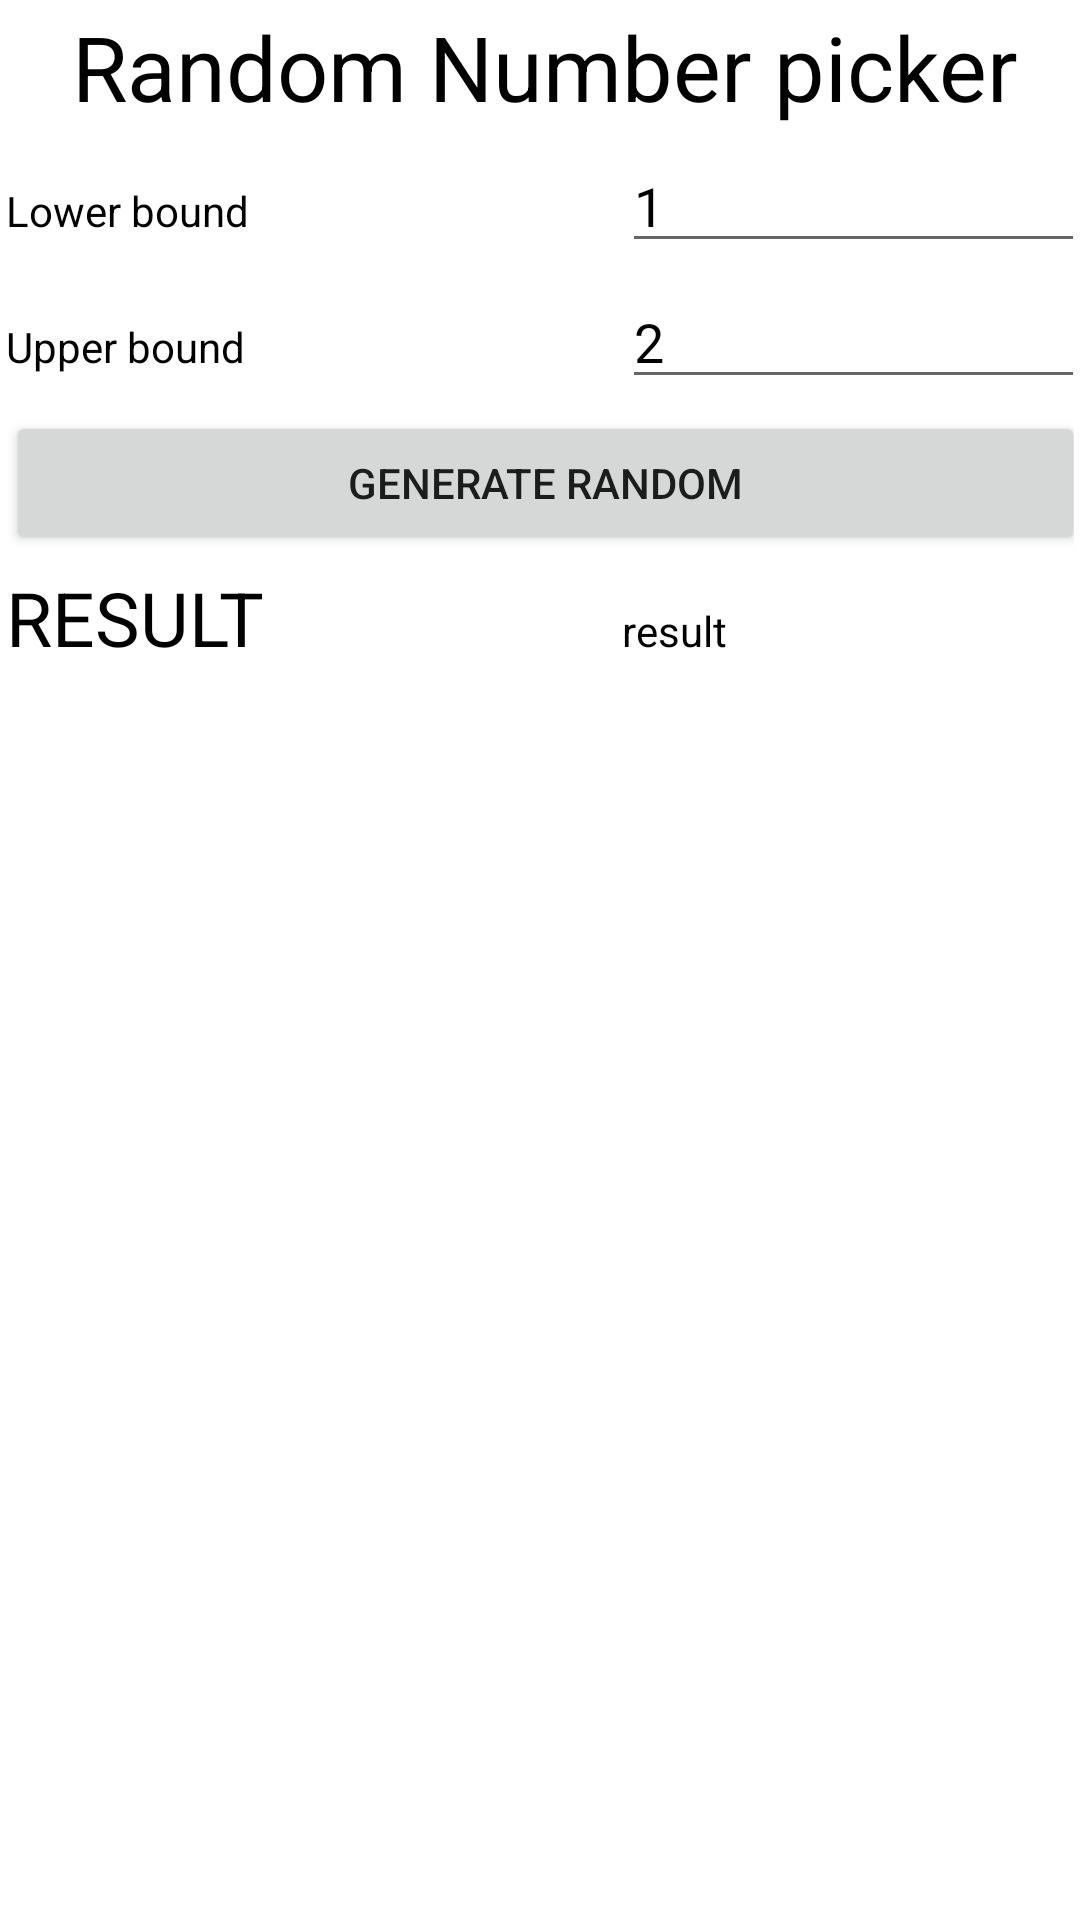

This screen was rendered from an Android layout file. Write that file and the resources it references.
<!-- AndroidManifest.xml: application theme Theme.RandomJava -->
<!-- res/layout/fragment_random.xml -->
<?xml version="1.0" encoding="utf-8"?>
<RelativeLayout xmlns:android="http://schemas.android.com/apk/res/android"
    android:layout_width="match_parent"
    android:layout_height="match_parent">


    <TableLayout
        android:layout_width="match_parent"
        android:layout_height="match_parent"
        android:layout_centerInParent="true"
        android:layout_centerHorizontal="true"
        android:stretchColumns="*">

        <TableRow
            android:layout_width="match_parent"
            android:layout_height="match_parent"
            android:padding="2dp">

            <TextView
                android:layout_width="match_parent"
                android:layout_height="match_parent"
                android:layout_column="0"
                android:layout_span="2"
                android:text="Random Number picker"
                android:textAlignment="center"
                android:textSize="30dp"
                android:textColor="@color/black"/>
        </TableRow>

        <TableRow
            android:layout_width="match_parent"
            android:layout_height="match_parent"
            android:background="@color/white"
            android:padding="2dp">

            <TextView android:id="@+id/text_random_lower"
                android:layout_width="wrap_content"
                android:layout_height="wrap_content"
                android:text="Lower bound"
                android:textColor="@color/black"/>

            <EditText android:id="@+id/edit_random_lower"
                android:layout_width="wrap_content"
                android:layout_height="wrap_content"
                android:imeOptions="actionDone"
                android:text="1"
                android:textColor="@color/black"/>

        </TableRow>

        <TableRow
            android:layout_width="match_parent"
            android:layout_height="match_parent"
            android:background="@color/white"
            android:padding="2dp">

            <TextView android:id="@+id/text_random_upper"
                android:layout_width="wrap_content"
                android:layout_height="wrap_content"
                android:text="Upper bound"
                android:textColor="@color/black"/>

            <EditText android:id="@+id/edit_random_upper"
                android:layout_width="wrap_content"
                android:layout_height="wrap_content"
                android:imeOptions="actionDone"
                android:text="2"
                android:textColor="@color/black"/>

        </TableRow>

        <TableRow
            android:layout_width="match_parent"
            android:layout_height="match_parent"
            android:background="@color/white"
            android:padding="2dp">


            <Button android:id="@+id/random_button"
                android:layout_height="wrap_content"
                android:layout_width="wrap_content"
                android:layout_span="2"
                android:text="Generate Random"/>
        </TableRow>
        <TableRow
            android:layout_width="match_parent"
            android:layout_height="match_parent"
            android:background="@color/white"
            android:padding="2dp">

            <TextView android:id="@+id/text_random_result_placeholder"
                android:layout_width="wrap_content"
                android:layout_height="wrap_content"
                android:textSize="25dp"
                android:text="RESULT"
                android:textColor="@color/black"/>

            <TextView android:id="@+id/text_result_value"
                android:layout_width="wrap_content"
                android:layout_height="wrap_content"
                android:text="result"
                android:textColor="@color/black"/>
        </TableRow>
    </TableLayout>
</RelativeLayout>
<!-- resources referenced by this layout -->
<resources>
  <style name="Theme.RandomJava" parent="Theme.MaterialComponents.DayNight.DarkActionBar">
          
          <item name="colorPrimary">@color/teal_200</item>
          <item name="colorPrimaryVariant">@color/teal_700</item>
          <item name="colorOnPrimary">@color/black</item>
          
          <item name="colorSecondary">@color/purple_200</item>
          <item name="colorSecondaryVariant">@color/purple_700</item>
          <item name="colorOnSecondary">@color/white</item>
          
          <item name="android:statusBarColor">?attr/colorPrimaryVariant</item>
          
          <item name="windowActionBar">false</item>
          <item name="windowNoTitle">true</item>
      </style>
  <!-- not gathered from this repository: default colours our renderer supplied (Android Studio template values) -->
  <color name="purple_200">#FFBB86FC</color>
  <color name="purple_700">#FF3700B3</color>
  <color name="teal_200">#FF03DAC5</color>
  <color name="teal_700">#FF018786</color>
  <color name="black">#FF000000</color>
  <color name="white">#FFFFFFFF</color>
</resources>
